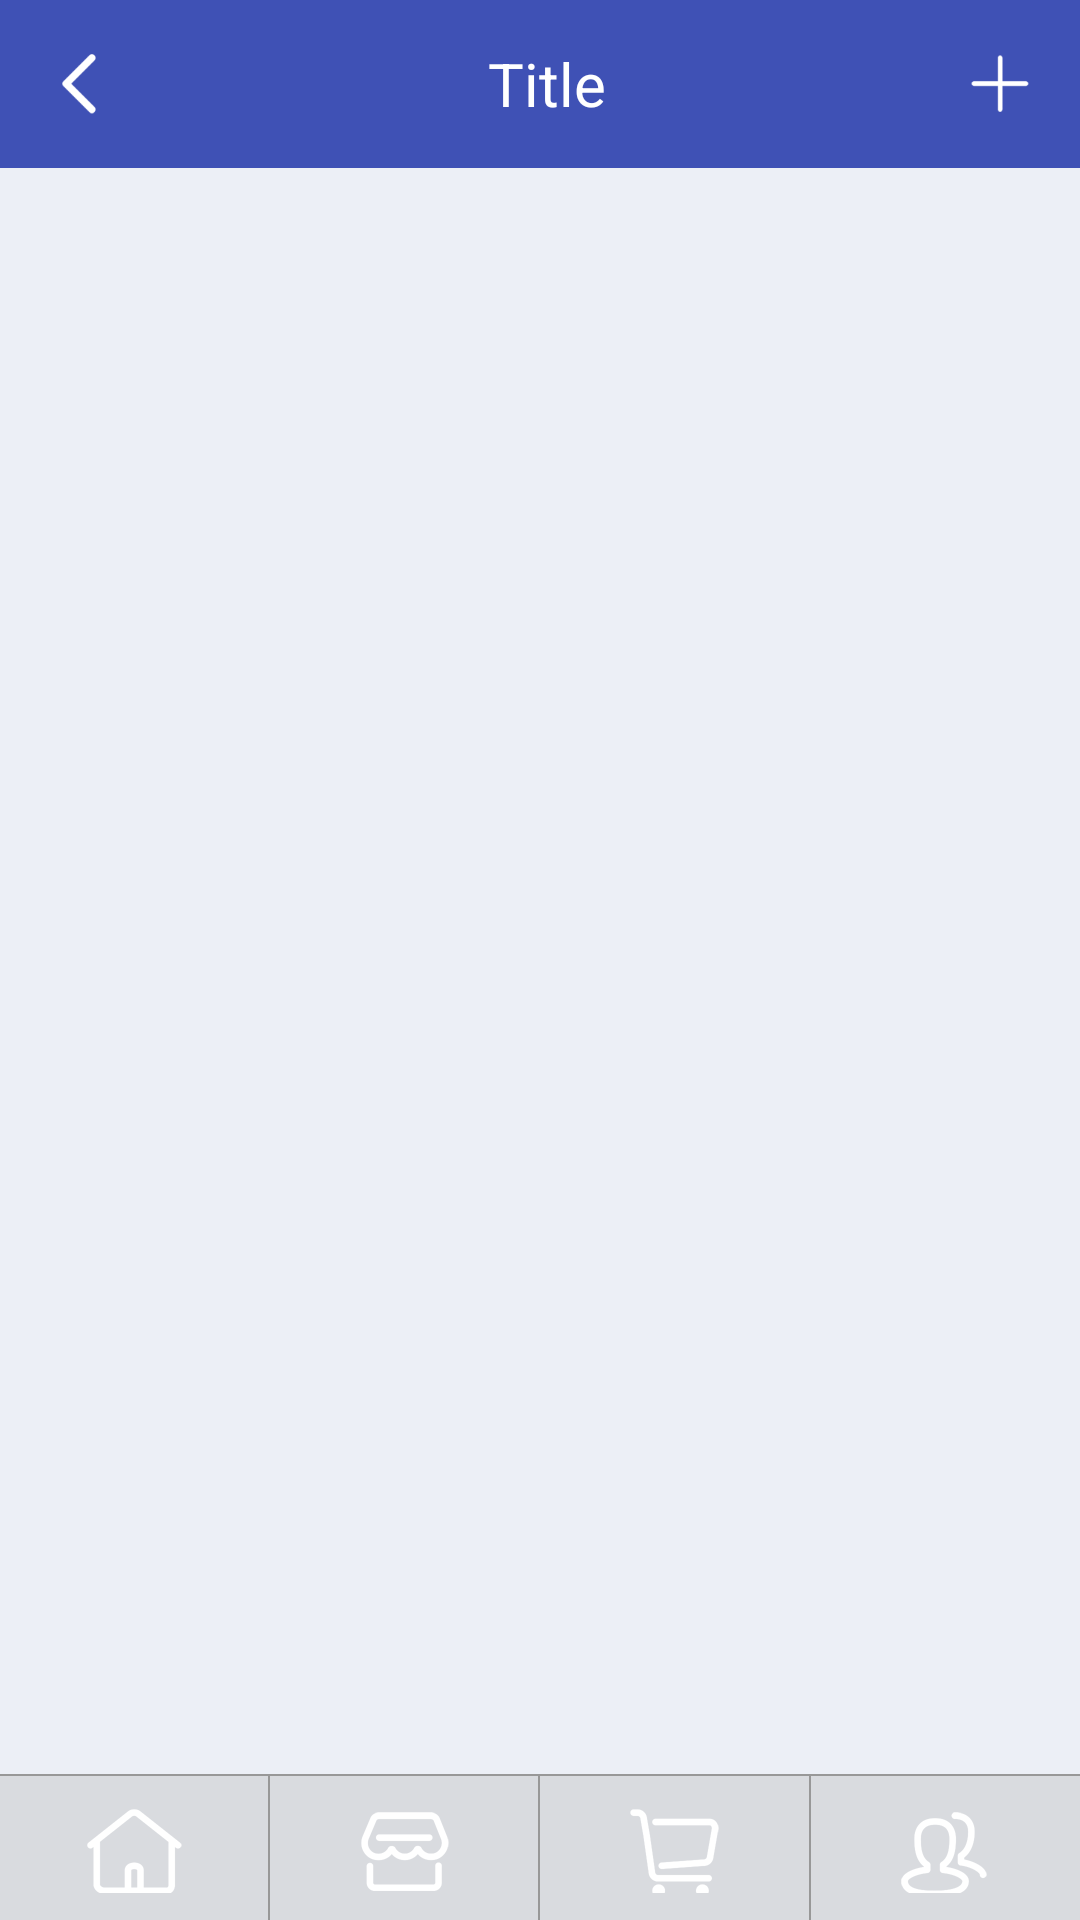

Android layout source for this screen:
<!-- AndroidManifest.xml: application theme AppTheme -->
<!-- res/layout/base_activity.xml -->
<?xml version="1.0" encoding="utf-8"?>
<LinearLayout xmlns:android="http://schemas.android.com/apk/res/android"
    android:layout_width="match_parent"
    android:layout_height="match_parent"
    android:background="#eceff6"
    android:orientation="vertical">

    <View
        android:id="@+id/view"
        android:layout_width="match_parent"
        android:layout_height="0dp" />

    <LinearLayout
        android:id="@+id/navigation_bar"
        android:layout_width="match_parent"
        android:layout_height="?attr/actionBarSize"
        android:layout_gravity="center_vertical"
        android:background="@color/colorPrimary"
        android:paddingLeft="@dimen/activity_horizontal_margin"
        android:paddingRight="@dimen/activity_horizontal_margin">

        <ImageView
            android:id="@+id/ib_back"
            android:layout_width="wrap_content"
            android:layout_height="25dp"
            android:layout_gravity="center"
            android:background="@drawable/selector_btn_back"
            android:paddingRight="10dp"
            android:src="@mipmap/ic_back" />

        <TextView
            android:id="@+id/tv_title"
            android:layout_width="0dp"
            android:layout_height="match_parent"
            android:layout_weight="1"
            android:gravity="center"
            android:text="Title"
            android:textColor="@color/white"
            android:textSize="20sp" />

        <ImageView
            android:id="@+id/ib_menu"
            android:layout_width="wrap_content"
            android:layout_height="25dp"
            android:layout_gravity="center"
            android:background="@drawable/selector_btn_menu"
            android:paddingLeft="5dp"
            android:src="@mipmap/ic_menu" />

    </LinearLayout>

    <FrameLayout
        android:id="@+id/base_container"
        android:layout_width="match_parent"
        android:layout_height="0dp"
        android:layout_weight="1" />

    <View
        android:id="@+id/bottom_line_view"
        android:layout_width="match_parent"
        android:layout_height="0.5dp"
        android:background="#989898" />

    <RadioGroup
        android:id="@+id/bottom_view"
        android:layout_width="match_parent"
        android:layout_height="48dp"
        android:background="#66bcbcbc"
        android:gravity="center_vertical"
        android:orientation="horizontal">

        <RadioButton
            android:id="@+id/rb1"
            android:layout_width="0dp"
            android:layout_height="30dp"
            android:layout_weight="1"
            android:button="@null"
            android:drawableTop="@drawable/bottom_bar_first_selector" />

        <View
            android:layout_width="0.5dp"
            android:layout_height="match_parent"
            android:background="#989898" />

        <RadioButton
            android:id="@+id/rb2"
            android:layout_width="0dp"
            android:layout_height="30dp"
            android:layout_weight="1"
            android:button="@null"
            android:drawableTop="@drawable/bottom_bar_second_selector" />

        <View
            android:layout_width="0.5dp"
            android:layout_height="match_parent"
            android:background="#989898" />

        <RadioButton
            android:id="@+id/rb3"
            android:layout_width="0dp"
            android:layout_height="30dp"
            android:layout_weight="1"
            android:button="@null"
            android:drawableTop="@drawable/bottom_bar_third_selector" />

        <View
            android:layout_width="0.5dp"
            android:layout_height="match_parent"
            android:background="#989898" />

        <RadioButton
            android:id="@+id/rb4"
            android:layout_width="0dp"
            android:layout_height="30dp"
            android:layout_weight="1"
            android:button="@null"
            android:drawableTop="@drawable/bottom_bar_fourth_selector" />
    </RadioGroup>

</LinearLayout>
<!-- resources referenced by this layout -->
<resources>
  <color name="colorPrimary">#3F51B5</color>
  <color name="white">#ffffff</color>
  <dimen name="activity_horizontal_margin">10dp</dimen>
  <!-- drawable bottom_bar_first_selector (drawable) -->
  <?xml version="1.0" encoding="utf-8"?>
  <selector xmlns:android="http://schemas.android.com/apk/res/android">
  
      <item android:drawable="@mipmap/first_click" android:state_checked="true"></item>
      <item android:drawable="@mipmap/first_unclick" android:state_checked="false"></item>
  </selector>
  <!-- drawable bottom_bar_fourth_selector (drawable) -->
  <?xml version="1.0" encoding="utf-8"?>
  <selector xmlns:android="http://schemas.android.com/apk/res/android">
  
      <item android:drawable="@mipmap/fourth_click" android:state_checked="true"></item>
      <item android:drawable="@mipmap/fourth_unclick" android:state_checked="false"></item>
  </selector>
  <!-- drawable bottom_bar_second_selector (drawable) -->
  <?xml version="1.0" encoding="utf-8"?>
  <selector xmlns:android="http://schemas.android.com/apk/res/android">
  
      <item android:drawable="@mipmap/second_click" android:state_checked="true"></item>
      <item android:drawable="@mipmap/second_unclick" android:state_checked="false"></item>
  </selector>
  <!-- drawable bottom_bar_third_selector (drawable) -->
  <?xml version="1.0" encoding="utf-8"?>
  <selector xmlns:android="http://schemas.android.com/apk/res/android">
  
      <item android:drawable="@mipmap/third_click" android:state_checked="true"></item>
      <item android:drawable="@mipmap/third_unclick" android:state_checked="false"></item>
  </selector>
  <!-- drawable selector_btn_back (drawable) -->
  <?xml version="1.0" encoding="utf-8"?>
  <selector xmlns:android="http://schemas.android.com/apk/res/android">
  
      <item android:state_pressed="true" >
          <color android:color="#66000000" />
      </item>
      <item android:state_pressed="false" >
          <color android:color="#00000000" />
      </item>
  </selector>
  <!-- mipmap ic_back: png bitmap (mipmap-xxhdpi, 15059 bytes) -->
  <!-- mipmap ic_menu: png bitmap (mipmap-xxhdpi, 15049 bytes) -->
  <style name="AppTheme" parent="Theme.AppCompat.Light.DarkActionBar">
          
          <item name="colorPrimary">@color/colorPrimary</item>
          <item name="colorPrimaryDark">@color/colorPrimaryDark</item>
          <item name="colorAccent">@color/colorAccent</item>
      </style>
  <color name="colorPrimaryDark">#303F9F</color>
  <color name="colorAccent">#FF4081</color>
</resources>
